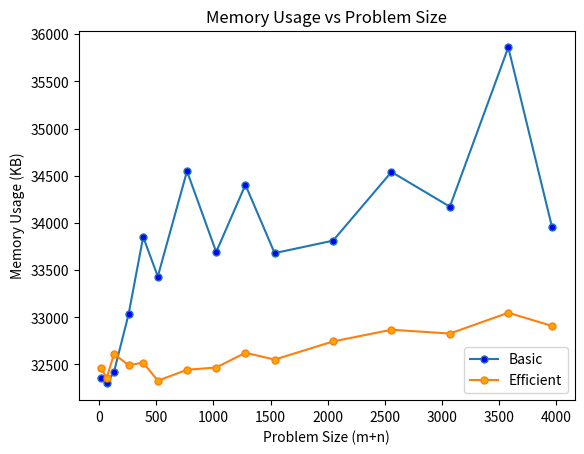

Reproduce this figure in Python.
import numpy as np
import matplotlib.pyplot as plt

x_axis_basic = np.array([16, 64, 128, 256, 384, 512, 768, 1024, 1280, 1536, 2048, 2560, 3072, 3584, 3968])

# Time
# y_axis_basic = np.array([
#     1.997232,
#     1.923561,
#     2.999306,
#     6.995201,
#     14.000654,
#     24.979353,
#     50.626040,
#     93.789816,
#     149.602175,
#     203.556061,
#     370.249748,
#     599.232197,
#     818.091154,
#     1150.569439,
#     1453.704119
# ])
# y_axis_eff = np.array([
#     7.908821,
#     16.934633,
#     30.938864,
#     52.126646,
#     85.370064,
#     150.353909,
#     279.664993,
#     421.155930,
#     515.012980,
#     697.171688,
#     1149.024010,
#     1548.779726,
#     2092.076302,
#     2793.968201,
#     3447.983980
# ])

# Memory
y_axis_basic = np.array([
    32352,
    32300,
    32420,
    33032,
    33852,
    33432,
    34548,
    33692,
    34404,
    33680,
    33812,
    34540,
    34172,
    35860,
    33952
])
y_axis_eff = np.array([
    32460,
    32356,
    32612,
    32492,
    32520,
    32328,
    32444,
    32468,
    32624,
    32552,
    32744,
    32868,
    32828,
    33048,
    32908
])

plt.plot(x_axis_basic, y_axis_basic, label='Basic', marker='o', markerfacecolor='blue', markersize=5)
plt.plot(x_axis_basic, y_axis_eff, label='Efficient',  marker='o', markerfacecolor='orange', markersize=5)
plt.xlabel('Problem Size (m+n)')

# plt.ylabel('CPU Time (milliseconds)')
# plt.title('CPU Time vs Problem Size')
# plt.savefig('CPU Time.png')

plt.ylabel('Memory Usage (KB)')
plt.title('Memory Usage vs Problem Size')
plt.savefig('Memory Usage.png')

plt.legend(["Basic", "Efficient"], loc="lower right")
plt.show()